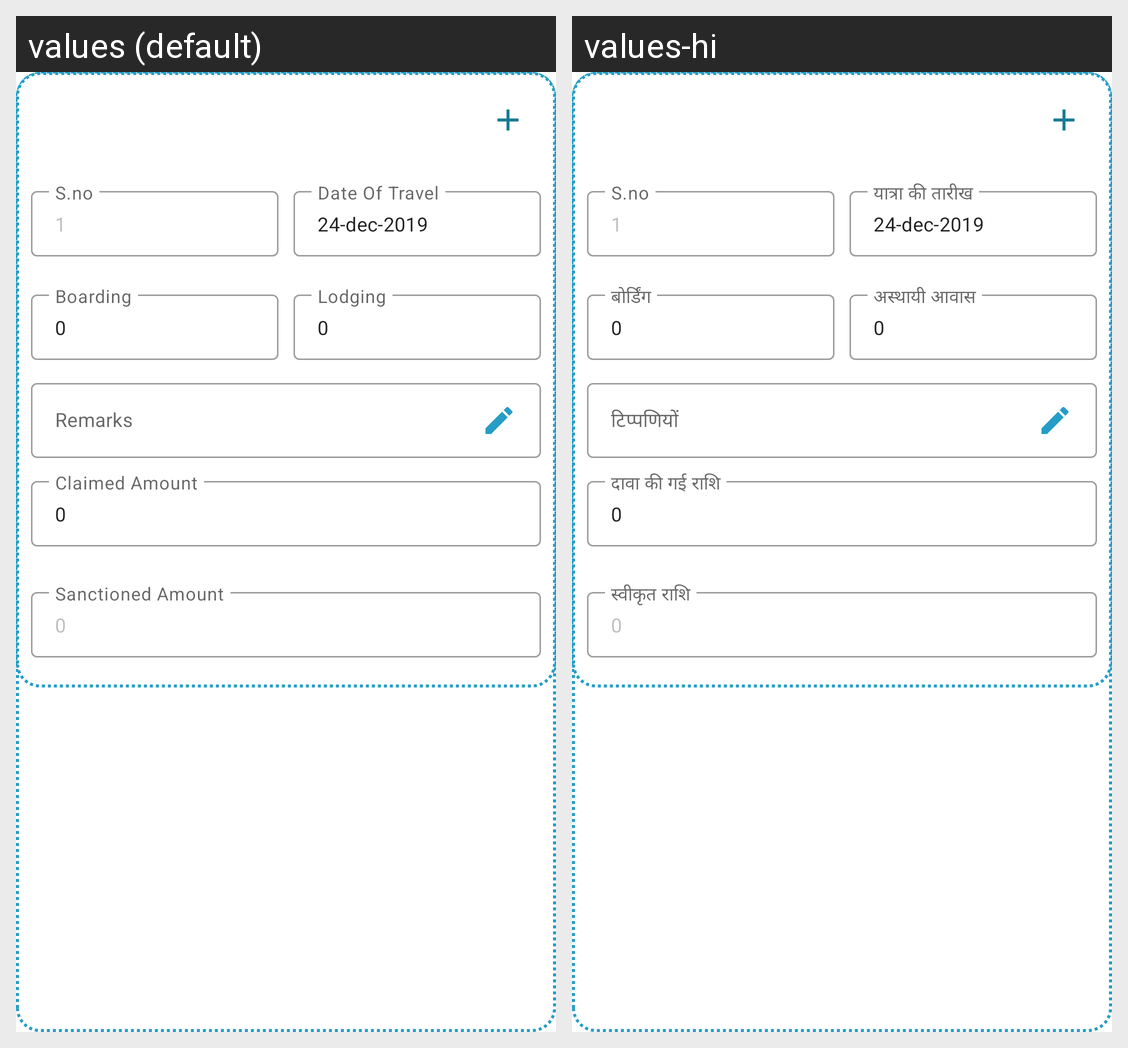

The same Android screen rendered under two of its app's locales, left to right. List the strings drawn on it with the default value and each locale's translation.
Android screen res/layout/claim_form_travel_expense_boarding_and_lodging_add_more_layout.xml rendered under 2 locales, left to right: values (default), values-hi. Device: Nexus 5 (rendered at 1080×1920; each locale shown at half size, 540×960, under a caption strip naming it); theme AppTheme.
Strings drawn on this screen, with the default value and each locale's value (text and hints the layout hard-codes, and strings that could not be matched under every locale, appear in the picture but are not listed):

s_no
  values: S.no
  values-hi: S.no

date_of_travel
  values: Date Of Travel
  values-hi: यात्रा की तारीख

boarding
  values: Boarding
  values-hi: बोर्डिंग

lodging
  values: Lodging
  values-hi: अस्थायी आवास

remarks
  values: Remarks
  values-hi: टिप्पणियों

claimed_amount
  values: Claimed Amount
  values-hi: दावा की गई राशि

sanctioned_amount
  values: Sanctioned Amount
  values-hi: स्वीकृत राशि
